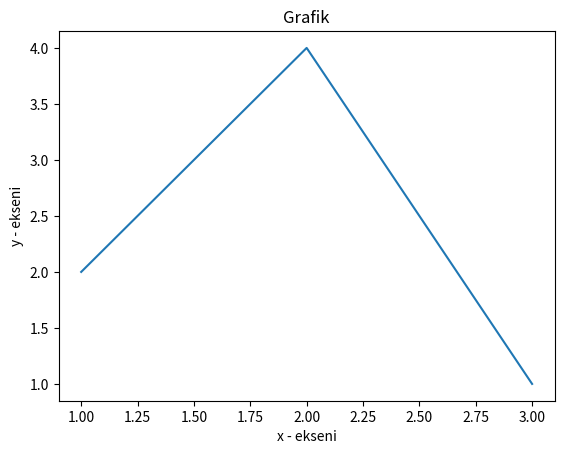

This figure's Python source:
import matplotlib.pyplot as plt

y = [2, 4, 1]
x = [1, 2, 3]

plt.plot(x, y)
plt.xlabel('x - ekseni')
plt.ylabel('y - ekseni')
plt.title('Grafik')
plt.show()